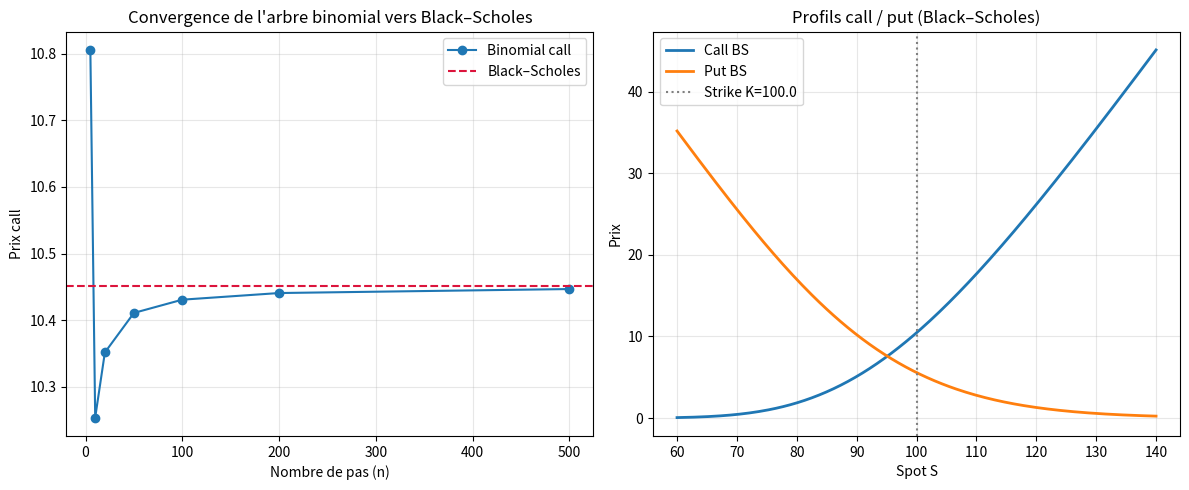

Here is the Python script that generated this plot:
"""
1 — Fondamentaux du pricing d'options
-------------------------------------
- Black–Scholes (formule fermée call / put européen)
- Arbre binomial Cox–Ross–Rubinstein (CRR)
- Parité put–call : C - P = S - K·e^{-rT}
"""

import numpy as np
import matplotlib.pyplot as plt
from scipy.stats import norm


# ---------------------------------------------------------------------------
# Black–Scholes analytique
# ---------------------------------------------------------------------------

def black_scholes(S, K, T, r, sigma, option_type="call"):
    """
    Prix européen sous Black–Scholes (sans dividendes).
    Pourquoi : référence analytique pour valider arbres et Monte Carlo.
    """
    if T <= 0:
        if option_type == "call":
            return max(S - K, 0.0)
        return max(K - S, 0.0)

    d1 = (np.log(S / K) + (r + 0.5 * sigma**2) * T) / (sigma * np.sqrt(T))
    d2 = d1 - sigma * np.sqrt(T)

    if option_type == "call":
        return S * norm.cdf(d1) - K * np.exp(-r * T) * norm.cdf(d2)
    return K * np.exp(-r * T) * norm.cdf(-d2) - S * norm.cdf(-d1)


# ---------------------------------------------------------------------------
# Arbre binomial (CRR)
# ---------------------------------------------------------------------------

def binomial_tree_price(S, K, T, r, sigma, n_steps=100, option_type="call", american=False):
    """
    Pricing par arbre binomial CRR.
    Pourquoi : convergence vers BS quand n_steps augmente ; extension naturelle aux américaines.
    """
    dt = T / n_steps
    u = np.exp(sigma * np.sqrt(dt))
    d = 1.0 / u
    p = (np.exp(r * dt) - d) / (u - d)
    discount = np.exp(-r * dt)

    j = np.arange(n_steps + 1)
    ST = S * u**j * d ** (n_steps - j)
    if option_type == "call":
        values = np.maximum(ST - K, 0.0)
    else:
        values = np.maximum(K - ST, 0.0)

    for i in range(n_steps - 1, -1, -1):
        continuation = discount * (p * values[1:] + (1 - p) * values[:-1])
        if american:
            ST_i = S * u ** np.arange(i + 1) * d ** (i - np.arange(i + 1))
            if option_type == "call":
                exercise = np.maximum(ST_i - K, 0.0)
            else:
                exercise = np.maximum(K - ST_i, 0.0)
            values = np.maximum(continuation, exercise)
        else:
            values = continuation

    return float(values[0])


# ---------------------------------------------------------------------------
# Parité put–call
# ---------------------------------------------------------------------------

def put_call_parity_check(S, K, T, r, sigma, tol=1e-10):
    """
    Vérifie C - P = S - K·e^{-rT}.
    Pourquoi : contrôle d'absence d'arbitrage entre implémentations call / put.
    """
    C = black_scholes(S, K, T, r, sigma, "call")
    P = black_scholes(S, K, T, r, sigma, "put")
    lhs = C - P
    rhs = S - K * np.exp(-r * T)
    return lhs, rhs, abs(lhs - rhs) < tol


# ---------------------------------------------------------------------------
# Démonstration
# ---------------------------------------------------------------------------

if __name__ == "__main__":
    S, K, T, r, sigma = 100.0, 100.0, 1.0, 0.05, 0.20

    bs_call = black_scholes(S, K, T, r, sigma, "call")
    bs_put = black_scholes(S, K, T, r, sigma, "put")
    tree_call = binomial_tree_price(S, K, T, r, sigma, n_steps=200, option_type="call")
    tree_put = binomial_tree_price(S, K, T, r, sigma, n_steps=200, option_type="put")

    lhs, rhs, ok = put_call_parity_check(S, K, T, r, sigma)

    print("=== 1. FONDAMENTAUX — OPTIONS PRICING ===\n")
    print(f"Paramètres : S={S}, K={K}, T={T}, r={r}, σ={sigma}\n")
    print(f"Black–Scholes call : {bs_call:.6f}")
    print(f"Black–Scholes put  : {bs_put:.6f}")
    print(f"Arbre binomial call: {tree_call:.6f}")
    print(f"Arbre binomial put : {tree_put:.6f}")
    print(f"\nParité put–call : C-P = {lhs:.6f}, S-K·e^(-rT) = {rhs:.6f} → {'OK' if ok else 'ERREUR'}")

    # Convergence binomial → BS
    steps_grid = [5, 10, 20, 50, 100, 200, 500]
    tree_prices = [
        binomial_tree_price(S, K, T, r, sigma, n_steps=n, option_type="call")
        for n in steps_grid
    ]

    fig, axes = plt.subplots(1, 2, figsize=(12, 5))

    axes[0].plot(steps_grid, tree_prices, "o-", label="Binomial call")
    axes[0].axhline(bs_call, color="crimson", ls="--", label="Black–Scholes")
    axes[0].set_xlabel("Nombre de pas (n)")
    axes[0].set_ylabel("Prix call")
    axes[0].set_title("Convergence de l'arbre binomial vers Black–Scholes")
    axes[0].legend()
    axes[0].grid(True, alpha=0.3)

    # Courbe payoffs vs spot (maturité fixe)
    spots = np.linspace(60, 140, 200)
    calls_bs = [black_scholes(s, K, T, r, sigma, "call") for s in spots]
    puts_bs = [black_scholes(s, K, T, r, sigma, "put") for s in spots]
    axes[1].plot(spots, calls_bs, label="Call BS", lw=2)
    axes[1].plot(spots, puts_bs, label="Put BS", lw=2)
    axes[1].axvline(K, color="gray", ls=":", label=f"Strike K={K}")
    axes[1].set_xlabel("Spot S")
    axes[1].set_ylabel("Prix")
    axes[1].set_title("Profils call / put (Black–Scholes)")
    axes[1].legend()
    axes[1].grid(True, alpha=0.3)

    plt.tight_layout()
    plt.show()
